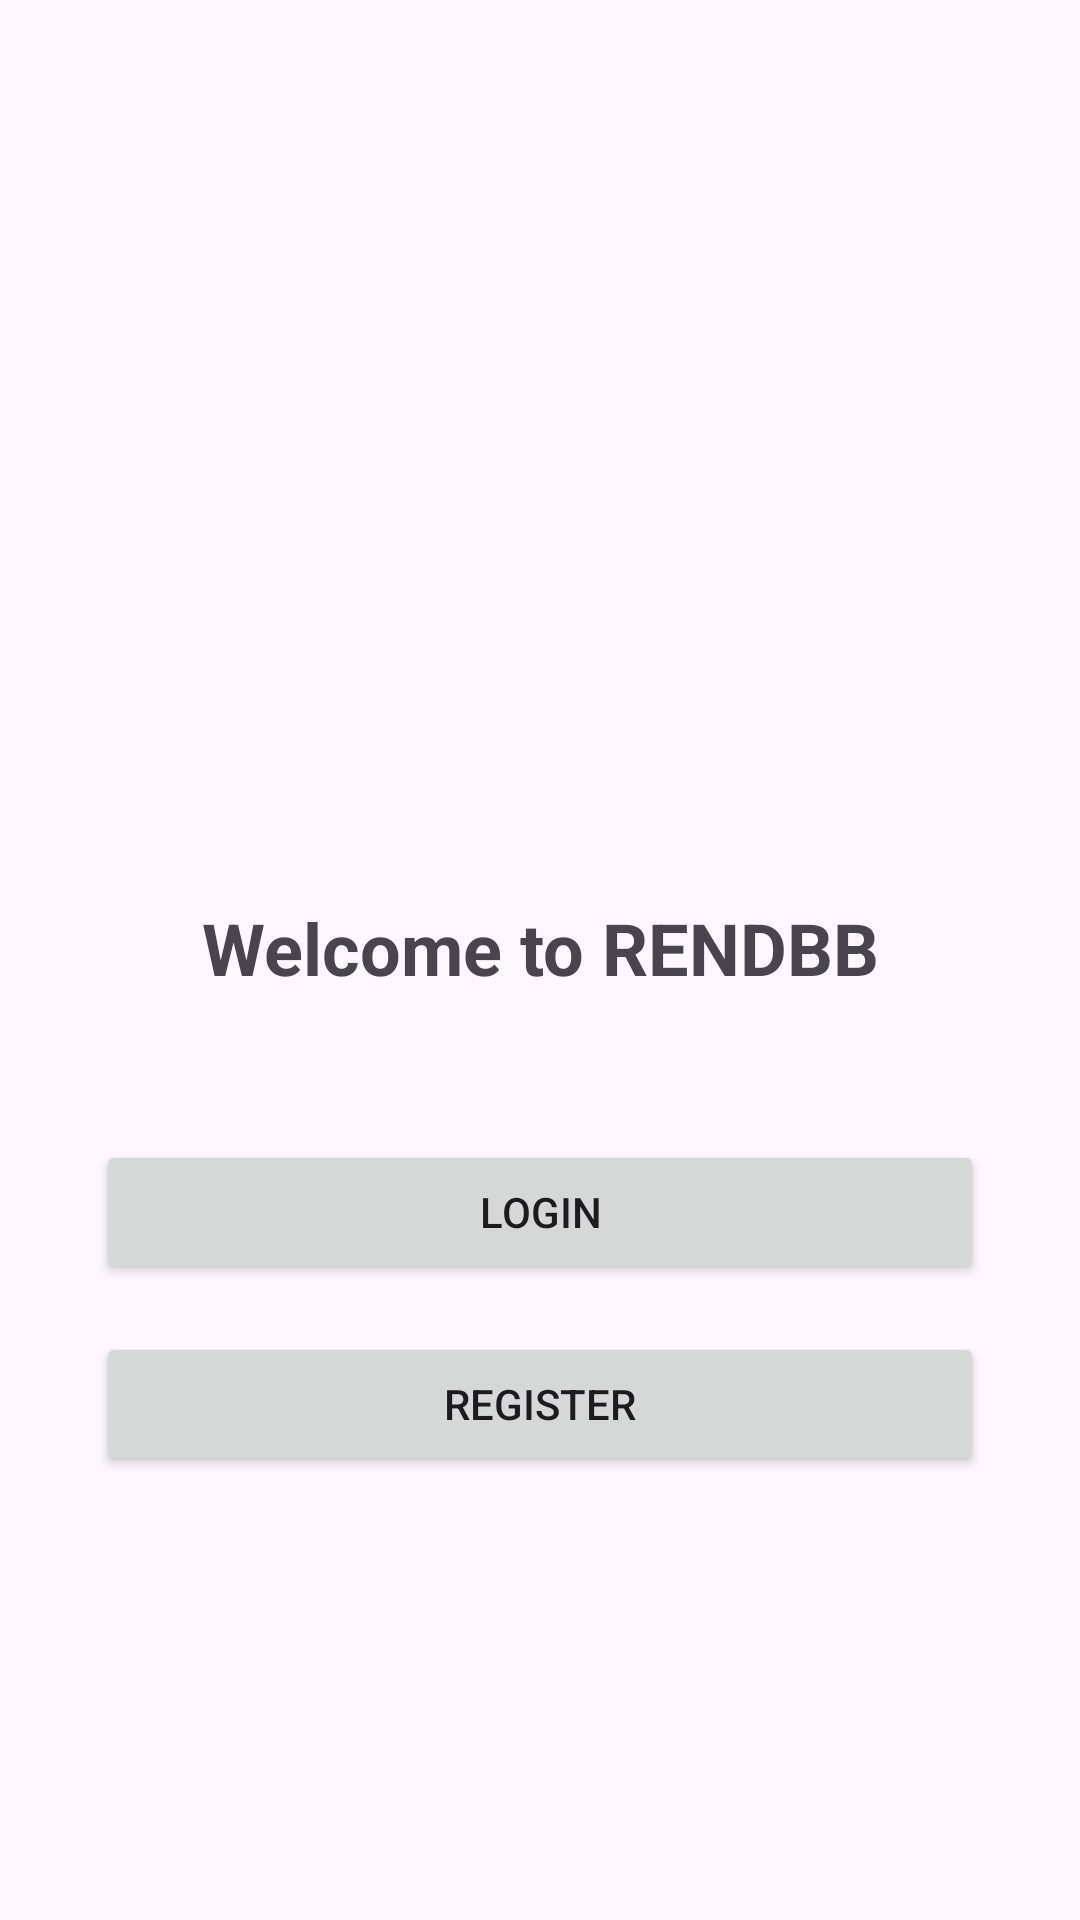

Here is an Android app screen rendered from its layout file. Give the layout XML and the strings, colors and styles it references.
<!-- AndroidManifest.xml: application theme Theme.RENDBB -->
<!-- res/layout/activity_main.xml -->
<?xml version="1.0" encoding="utf-8"?>
<LinearLayout xmlns:android="http://schemas.android.com/apk/res/android"
    android:layout_width="match_parent"
    android:layout_height="match_parent"
    android:orientation="vertical"
    android:gravity="center"
    android:padding="32dp">

    <ImageView
        android:layout_width="120dp"
        android:layout_height="120dp"
        android:src="@mipmap/ic_launcher"
        android:layout_marginBottom="32dp"/>

    <TextView
        android:layout_width="match_parent"
        android:layout_height="wrap_content"
        android:text="Welcome to RENDBB"
        android:textSize="24sp"
        android:textStyle="bold"
        android:gravity="center"
        android:layout_marginBottom="48dp"/>

    <Button
        android:id="@+id/button_login"
        android:layout_width="match_parent"
        android:layout_height="wrap_content"
        android:text="Login"
        android:layout_marginBottom="16dp"/>

    <Button
        android:id="@+id/button_register"
        android:layout_width="match_parent"
        android:layout_height="wrap_content"
        android:text="Register"/>

</LinearLayout>
<!-- resources referenced by this layout -->
<resources>
  <style name="Theme.RENDBB" parent="Base.Theme.RENDBB" />
  <style name="Base.Theme.RENDBB" parent="Theme.Material3.DayNight.NoActionBar">
          
          
      </style>
</resources>
